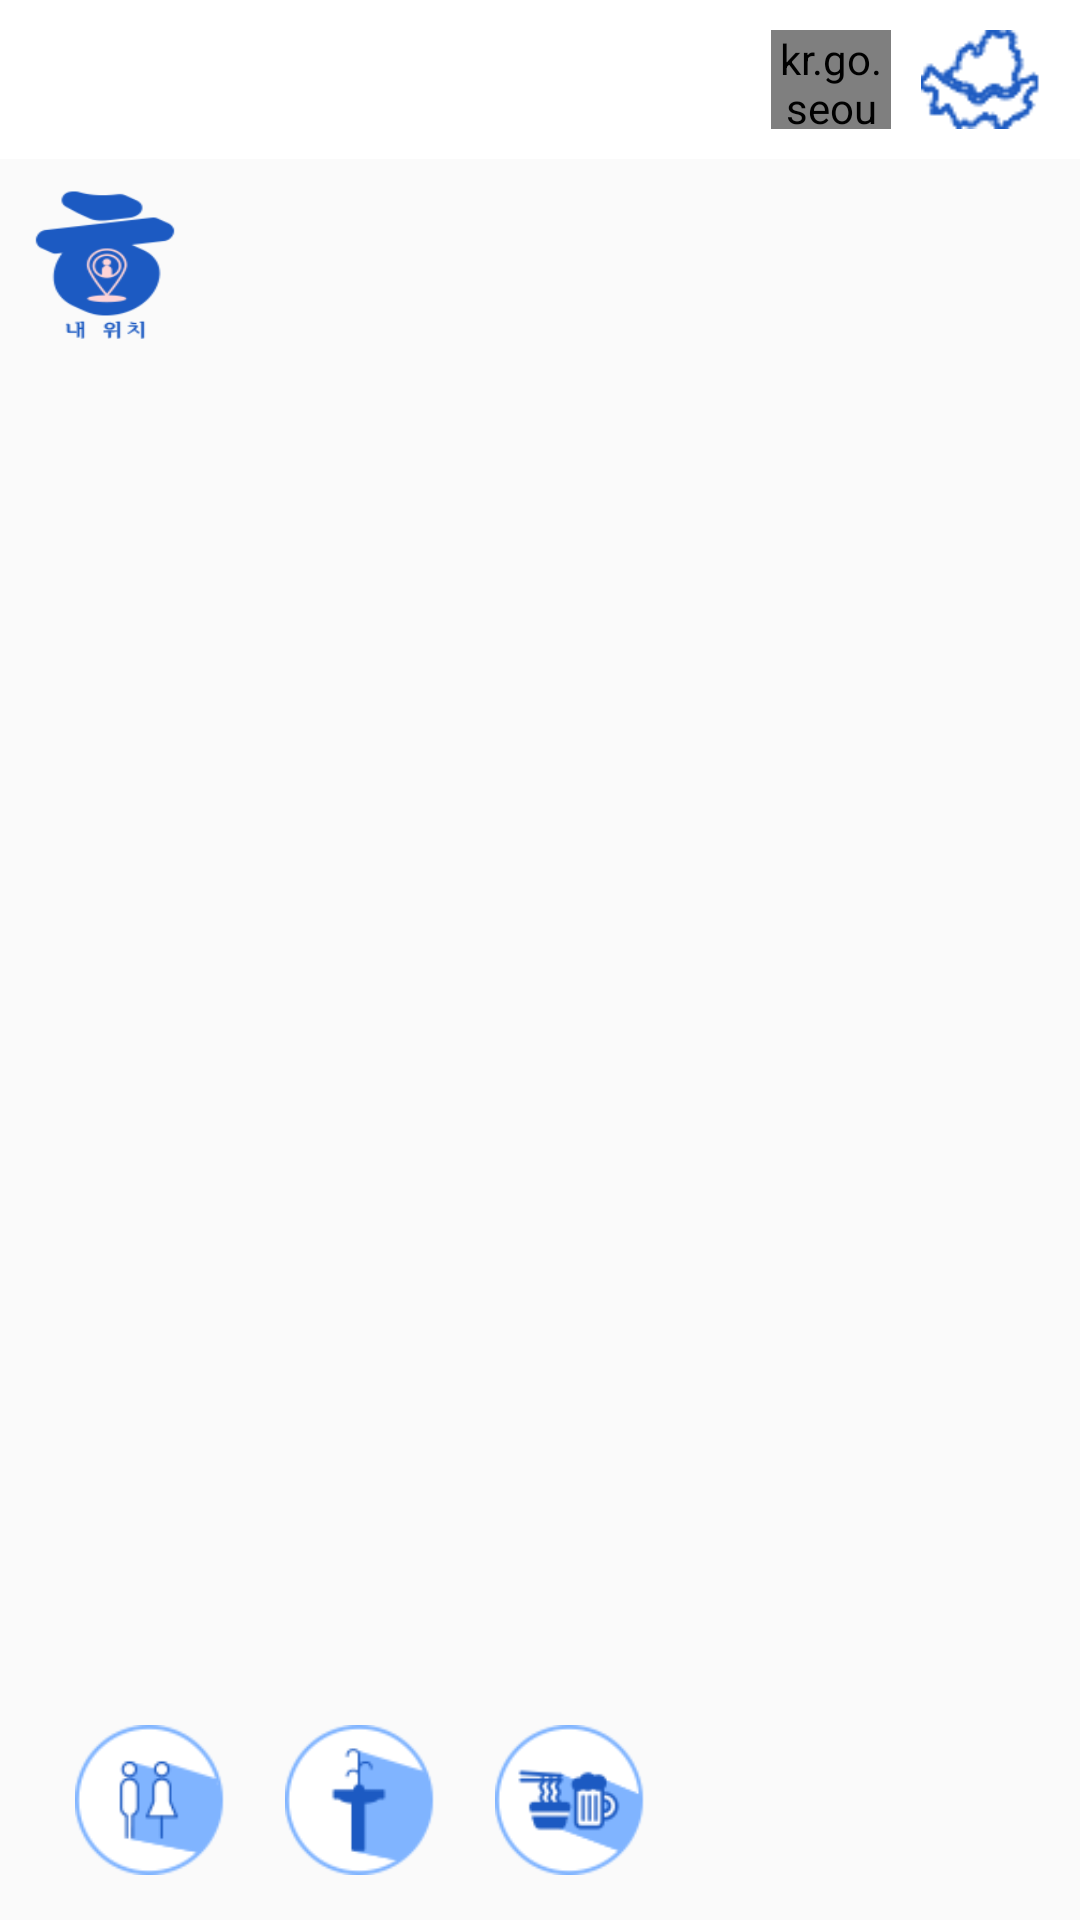

Produce the Android XML layout that renders to this screen, including the resource entries it uses.
<!-- AndroidManifest.xml: activity theme AppTheme.NoActionBar -->
<!-- res/layout/activity_main.xml -->
<?xml version="1.0" encoding="utf-8"?>
<LinearLayout xmlns:android="http://schemas.android.com/apk/res/android"
    xmlns:app="http://schemas.android.com/apk/res-auto"
    xmlns:tools="http://schemas.android.com/tools"
    android:layout_width="match_parent"
    android:layout_height="match_parent"
    android:orientation="vertical"
    tools:context="com.hangaji2017.hangaji_final.MainActivity">

    <ImageView
        android:id="@+id/park"
        android:layout_width="match_parent"
        android:layout_height="wrap_content" />

    <LinearLayout
        android:layout_width="match_parent"
        android:layout_height="wrap_content"
        android:background="#ffffff"
        android:gravity="right"
        android:orientation="horizontal">

        <kr.go.seoul.airquality.AirQualityButtonTypeB
            android:layout_width="40dp"
            android:layout_height="33dp"
            android:layout_marginBottom="10dp"
            android:layout_marginRight="10dp"
            android:layout_marginTop="10dp"
            android:id="@+id/airButton"/>


        <Button
            android:id="@+id/home"
            android:layout_width="40dp"
            android:layout_height="33dp"
            android:layout_marginBottom="10dp"
            android:layout_marginRight="13dp"
            android:layout_marginTop="10dp"
            android:background="@drawable/btn_map" />
    </LinearLayout>

    <LinearLayout
        android:layout_weight="1"
        android:id="@+id/daum_map_view_Layout"
        android:layout_width="match_parent"
        android:layout_height="1dp">
        <include layout="@layout/content_main" />
    </LinearLayout>


</LinearLayout>
<!-- res/layout/content_main.xml (included above) -->
<?xml version="1.0" encoding="utf-8"?>
<android.support.constraint.ConstraintLayout xmlns:android="http://schemas.android.com/apk/res/android"
    xmlns:app="http://schemas.android.com/apk/res-auto"
    xmlns:tools="http://schemas.android.com/tools"
    android:layout_width="match_parent"
    android:layout_height="match_parent"
    app:layout_behavior="@string/appbar_scrolling_view_behavior"
    tools:context=".MainActivity"
    tools:showIn="@layout/activity_main">

    <RelativeLayout
        android:id="@+id/daum_map_view"
        android:layout_width="0dp"
        android:layout_height="0dp"
        app:layout_constraintBottom_toBottomOf="parent"
        app:layout_constraintLeft_toLeftOf="parent"
        app:layout_constraintRight_toRightOf="parent"
        app:layout_constraintTop_toTopOf="parent" />

    <ToggleButton
        android:id="@+id/locationButton"
        app:layout_constraintLeft_toLeftOf="parent"
        app:layout_constraintTop_toTopOf="parent"
        android:layout_marginLeft="10dp"
        android:layout_marginTop="10dp"
        android:textOn=""
        android:textOff=""
        android:background="@drawable/location_unpressed"
        android:layout_width="50dp"
        android:layout_height="50dp"
        android:layout_marginStart="10dp" />

    <TableRow
        android:id="@+id/toggleButtonTable"
        android:layout_width="200dp"
        android:layout_height="wrap_content"
        android:layout_marginLeft="15dp"
        android:layout_marginBottom="15dp"
        app:layout_constraintLeft_toLeftOf="parent"
        app:layout_constraintBottom_toBottomOf="parent"
        android:layout_marginStart="15dp">

        <ToggleButton
            android:id="@+id/toiletToggleButton"
            android:layout_width="50dp"
            android:layout_height="50dp"
            android:textOff=""
            android:textOn=""
            android:background="@drawable/toilet_unpressed"
            android:layout_marginLeft="10dp"
            android:layout_marginRight="10dp" />

        <ToggleButton
            android:id="@+id/drinkToggleButton"
            android:layout_width="50dp"
            android:layout_height="50dp"
            android:textOff=""
            android:textOn=""
            android:background="@drawable/drink_unpressed"
            android:layout_marginLeft="10dp"
            android:layout_marginRight="10dp" />

        <ToggleButton
            android:id="@+id/marketToggleButton"
            android:layout_width="50dp"
            android:layout_height="50dp"
            android:textOff=""
            android:textOn=""
            android:background="@drawable/market_unpressed"
            android:layout_marginLeft="10dp"
            android:layout_marginRight="10dp" />

    </TableRow>


</android.support.constraint.ConstraintLayout>
<!-- resources referenced by this layout -->
<resources>
  <!-- drawable btn_map (drawable-hdpi) -->
  <?xml version="1.0" encoding="utf-8"?>
  <selector xmlns:android="http://schemas.android.com/apk/res/android">
      <item android:drawable="@drawable/map_p_btn"
          android:state_pressed="true"/>
      <item android:drawable="@drawable/map_btn"/>
  </selector>
  <!-- drawable drink_unpressed: png bitmap (drawable, 5037 bytes) -->
  <!-- drawable location_unpressed: png bitmap (drawable, 19883 bytes) -->
  <!-- drawable market_unpressed: png bitmap (drawable, 6194 bytes) -->
  <!-- drawable toilet_unpressed: png bitmap (drawable, 5681 bytes) -->
  <style name="AppTheme.NoActionBar">
          <item name="windowActionBar">false</item>
          <item name="windowNoTitle">true</item>
          <item name="android:windowFullscreen">true</item>
      </style>
  <!-- drawable map_p_btn: png bitmap (drawable-hdpi, 3923 bytes) -->
  <!-- drawable map_btn: png bitmap (drawable-hdpi, 3924 bytes) -->
</resources>
